Run: headless pygame with SDL's dummy video driver; simulated clock (each Clock.tick advances the game by its frame time, no real sleeping); random seed 0; keys injected as events and as key.get_pressed() state; mouse plan: one left click at the window centre at the start of phase 2, then a move to the lower-right quarter at the start of phase 3.
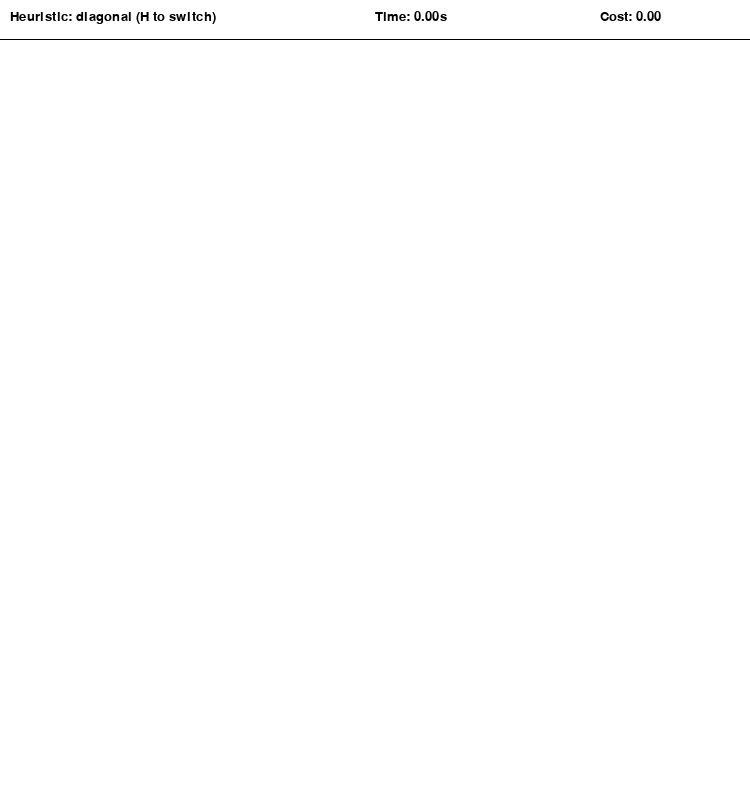
Frame 1 of 4 · flips 1–60 · no input
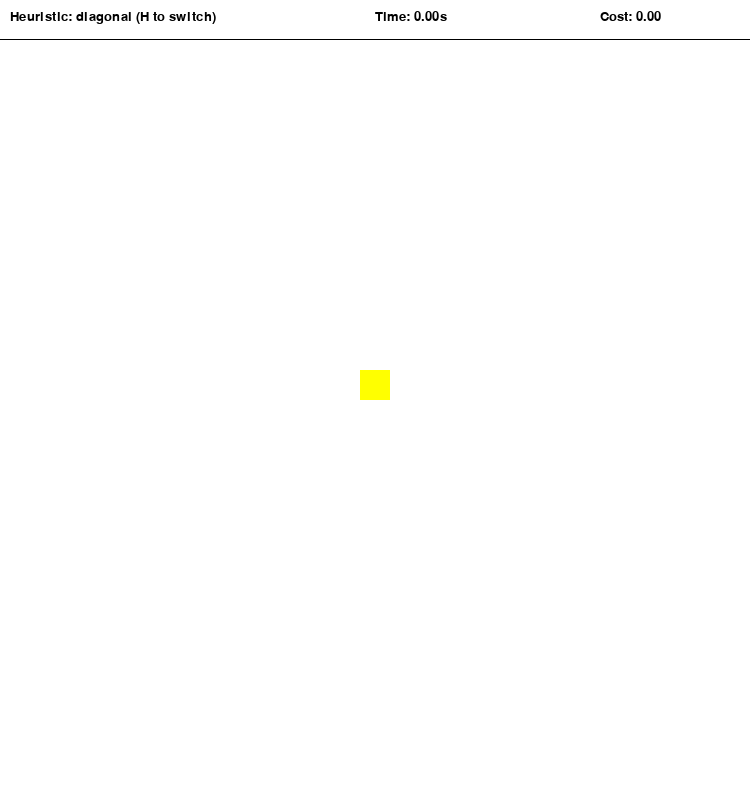
Frame 2 of 4 · flips 61–180 · clicked the window centre · tapped SPACE, RETURN · held RIGHT (→), D
Frame 3 of 4 · flips 181–300 · moved the mouse to the lower-right quarter · held DOWN (↓), S · screen unchanged from frame 2, image omitted
Frame 4 of 4 · flips 301–420 · held LEFT (←), A, UP (↑), W · screen unchanged from frame 3, image omitted

The pygame program that drew these frames:

# Author: Garrett Zhou
# Project: A* Pathfinding Exploration Project
# Version: Due 9/17/26
# Sources: 

# Imports
import pygame
import math
import heapq
import time

#initialize pygame
pygame.init()

# Constants
Header = 40
Rows = 25
Columns = 25
Width = 30
#header added so that heuristic choice and timer can be displayed above the actual grid
Win = pygame.display.set_mode((Columns * Width, Rows * Width + Header))
#caption for the grid
pygame.display.set_caption("A* Pathfinding")
WHITE = (255, 255, 255)
BLACK = (0, 0, 0)
RED = (255, 0, 0)
GREEN = (0, 255, 0)
YELLOW = (255, 255, 0)
BLUE = (0, 0, 255)
GREY = (128, 128, 128)
BROWN = (128, 128, 0)

#define cell (a node)
class Cell:
    def __init__(self, row, col, width):
        self.row = row
        self.col = col
        self.width = width
        self.g = float('inf') #cost from start to this node
        self.h = 0 #estimated cost from this node to goal (heuristic)
        self.f = float('inf') #total estimated cost (f = g+h)
        self.came_from = None #pointer to previous node on cheapest path
        self.state = "unexplored"
    def get_neighbors(self, grid, rows, cols):
        neighbors = []
        #the 8 directions that a neighbor could be in regards to the node, sqrt(2) is the cost of moving diagonally
        directions = [(1, 0, 1), (1, 1, math.sqrt(2)), (0, 1, 1), (-1, 1, math.sqrt(2)), (-1, 0, 1), (-1, -1, math.sqrt(2)), (0, -1, 1), (1, -1, math.sqrt(2))]
        for dr, dc, cost in directions:
            new_row = self.row + dr
            new_col = self.col + dc
            if new_row < 0 or new_row >= rows or new_col < 0 or new_col >= cols:
                continue
            neighbor = grid[new_row][new_col]
            if neighbor.state == "wall":
                    continue #if neighbor is a wall don't check it
            if neighbor.state == "mud":
                cost = 3
            neighbors.append((neighbor, cost))
        return neighbors
    #pretty arbitrary color choices for each state/type of node
    def draw(self, win):
        colors = {"unexplored": WHITE, "open": GREY, "closed": RED, "path": GREEN, "wall": BLACK, "start": YELLOW, "goal": BLUE, "mud": BROWN}
        pygame.draw.rect(win, colors[self.state], (self.col*self.width, self.row*self.width + Header, self.width, self.width))

#all three heuristics
#chebyshev - 8 directional movement (also called diagonal)
def heuristic_diagonal(cell1, cell2):
    return max(abs(cell1.row - cell2.row), abs(cell1.col - cell2.col))

#4 direction movement only
def heuristic_manhattan(cell1, cell2):
    return abs(cell1.row - cell2.row) + abs(cell1.col - cell2.col)

#straight line distance, any direction
def heuristic_euclidean(cell1, cell2):
    return math.sqrt((cell1.row - cell2.row)**2 + (cell1.col - cell2.col)**2)


def astar(grid, start, goal, rows, cols, win, heuristic_fn, font, current_heuristic, start_time):
    counter = 0 #tiebreaker to prevent heapq from comparing Cell objects when f values are equal
    open_set = []
    start.g = 0
    start.h = heuristic_fn(start, goal)
    start.f = start.g + start.h
    heapq.heappush(open_set, (start.f, counter, start))
    counter += 1
    while open_set:
        current = heapq.heappop(open_set)[2]
        if current == goal:
            #trace back from goal to start using came_from pointers to mark optimal path based on cost
            node = goal
            while node is not None:
                node.state = "path"
                node = node.came_from
            return goal.g
        if current.state == "closed":
            continue #node was already settled via a cheaper path so skip
        if current != start and current != goal:
            current.state = "closed"

        #animation for A*
        for row in grid:
            for cell in row:
                cell.draw(win)
        #draw labels on top, first is heuristic choice and instructions
        pygame.draw.rect(win, WHITE, (0, 0, Columns * Width, Header))
        pygame.draw.line(win, BLACK, (0, Header), (Columns * Width, Header), 2)
        heuristic_text = font.render(f"Heuristic: {current_heuristic} (H to switch)", True, BLACK)
        win.blit(heuristic_text, (10, 10))

        #timer for the program
        live_elapsed = time.time() - start_time
        time_text = font.render(f"Time: {live_elapsed:.2f}s", True, BLACK)
        win.blit(time_text, (375, 10))

        #cost of path
        cost_text = font.render(f"Cost: {current.g:.2f}", True, BLACK)
        Win.blit(cost_text, (600, 10))

        pygame.display.update()
        pygame.time.delay(50) #arbitrary choice

        #if the current node is part of the optimal path compared to neighbors, add it to the preferred path
        for neighbor, cost in current.get_neighbors(grid, rows, cols):
            new_g = current.g + cost
            if new_g < neighbor.g:
                neighbor.came_from = current
                neighbor.g = new_g
                neighbor.h = heuristic_fn(neighbor, goal)
                neighbor.f = neighbor.g + neighbor.h
                heapq.heappush(open_set, (neighbor.f, counter, neighbor))
                counter += 1
                neighbor.state = "open"
    return False

def main():
    grid = [[Cell(row, col, Width) for col in range(Columns)] for row in range(Rows)]
    start = None
    goal = None
    running = True
    current_heuristic = "diagonal"
    elapsed = 0
    font = pygame.font.SysFont("Arial", 20)
    draw_mode = "wall" #tracks whether click/drags draw mud or walls, changed by user with m key
    path_cost = 0.0 #stores final cost after A* runs which is displayed in the header
    while running:
        pygame.draw.rect(Win, WHITE, (0, 0, Columns * Width, Header))
        #draw a line indicating the edge of the grid since the top portion is the header with text
        pygame.draw.line(Win, BLACK, (0, Header), (Columns * Width, Header), 3)
        heuristic_text = font.render(f"Heuristic: {current_heuristic} (H to switch)", True, BLACK)
        Win.blit(heuristic_text, (10, 10))
        time_text = font.render(f"Time: {elapsed:.2f}s", True, BLACK)
        Win.blit(time_text, (375, 10))
        cost_text = font.render(f"Cost: {path_cost:.2f}", True, BLACK)
        Win.blit(cost_text, (600, 10))
        for row in grid:
            for cell in row:
                cell.draw(Win)
        for event in pygame.event.get():
            if event.type == pygame.QUIT:
                running = False
            if event.type == pygame.MOUSEBUTTONDOWN:
                pos = pygame.mouse.get_pos()
                if pos[1] < Header:  #ignore header clicks
                    pass
                else:
                    pos = pygame.mouse.get_pos()
                    row = (pos[1]- Header) // Width
                    col = pos[0] // Width
                    cell = grid[row][col]
                    if start is None:
                        start = cell
                        start.state = "start"
                    elif goal is None:
                        if cell != start: #user can't select the same node for the goal and start
                            goal = cell
                            goal.state = "goal"
            if event.type == pygame.KEYDOWN:
                if event.key == pygame.K_SPACE:
                    if start and goal:
                        if current_heuristic == "diagonal":
                            heuristic_fn = heuristic_diagonal
                        elif current_heuristic == "manhattan":
                            heuristic_fn = heuristic_manhattan
                        else:
                            heuristic_fn = heuristic_euclidean
                        start_time = time.time()
                        result = astar(grid, start, goal, Rows, Columns, Win, heuristic_fn, font, current_heuristic, start_time)
                        path_cost = result if result is not False else None
                        elapsed = time.time() - start_time
                        #if there is no possible path from the start to the goal
                        if result is False:
                            big_font = pygame.font.SysFont("Arial", 50)
                            text = big_font.render("No Path Found!", True, BLACK)
                            Win.blit(text, (Width*3, Rows*Width//2))
                            pygame.display.update()
                            pygame.time.delay(1000)
                            grid = [[Cell(row, col, Width) for col in range(Columns)] for row in range(Rows)]
                            start = None
                            goal = None
                #reset the program after a path is found or no path exists, user just hits "r"
                if event.key == pygame.K_r:
                    grid = [[Cell(row, col, Width) for col in range(Columns)] for row in range(Rows)]
                    start = None
                    goal = None
                #user can change the heuristic before the program runs by hitting "h"
                if event.key == pygame.K_h:
                    if current_heuristic == "diagonal":
                        current_heuristic = "manhattan"
                    elif current_heuristic == "manhattan":
                        current_heuristic = "euclidean"
                    else:
                        current_heuristic = "diagonal"
                if event.key == pygame.K_m:
                    draw_mode = "mud" if draw_mode == "wall" else "wall" #change the draw mode
        #can draw walls, much easier to do then clicking every node you want to be a wall
        if pygame.mouse.get_pressed()[0]:
            pos = pygame.mouse.get_pos()
            if pos[1] >= Header:
                row = (pos[1]- Header) // Width
                col = pos[0] // Width
                cell = grid[row][col]
                if draw_mode == "wall":
                    if cell != start and cell != goal and cell.state != "mud":
                        cell.state = "wall"
                elif draw_mode == "mud":
                    if cell != start and cell != goal and cell.state != "wall":
                        cell.state = "mud"


        pygame.display.update()


# Press the green button in the gutter to run the script.
if __name__ == '__main__':
    main()

# See PyCharm help at https://www.jetbrains.com/help/pycharm/
